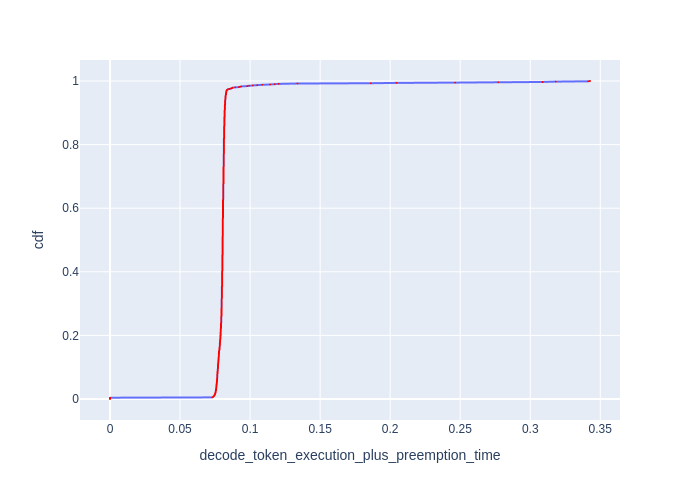

The file beside this chart, header and first rows:
cdf, decode_token_execution_plus_preemption_t…
0.0, 0.0
0.001, 0.0
0.002, 0.0
0.003, 0.0
0.004, 0.0
0.005, 0.07317
0.006, 0.07346
0.007, 0.07361
0.008, 0.0739
0.009, 0.07405
0.01, 0.07435
0.011, 0.0745
0.012, 0.07465
0.013, 0.07465
0.014, 0.0748
0.015, 0.07494
0.016, 0.07494
0.017, 0.07509
0.018, 0.07525
0.019, 0.07525
0.02, 0.07525
0.021, 0.0754
0.022, 0.0754
0.023, 0.0754
0.024, 0.07555
0.025, 0.07555
0.026, 0.07555
0.027, 0.0757
0.028, 0.0757
0.029, 0.0757
0.03, 0.0757
0.031, 0.0757
0.032, 0.07585
0.033, 0.07585
0.034, 0.07585
0.035, 0.07585
0.036, 0.07585
0.037, 0.07585
0.038, 0.07585
0.039, 0.07585
0.04, 0.076
0.041, 0.076
0.042, 0.076
0.043, 0.076
0.044, 0.076
0.045, 0.07615
0.046, 0.07615
0.047, 0.07615
0.048, 0.07615
0.049, 0.07615
0.05, 0.07631
0.051, 0.07631
0.052, 0.07631
0.053, 0.07631
0.054, 0.07631
0.055, 0.07631
0.056, 0.07631
0.057, 0.07631
0.058, 0.07646
0.059, 0.07646
... 941 more rows
